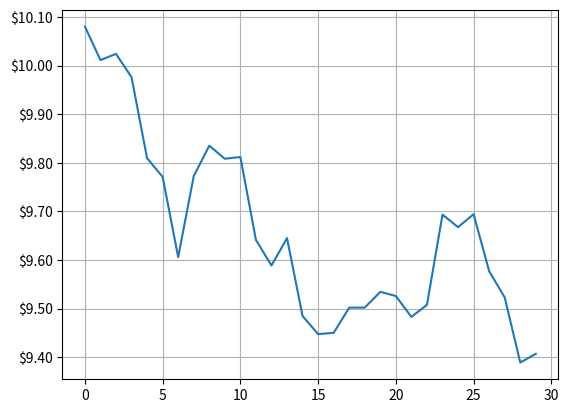

Reproduce this figure in Python.
import numpy as np
import matplotlib.pyplot as plt
import matplotlib.ticker as ticker


# a random walk
prices = (1 + 0.01*np.random.randn(30)).cumprod() * 10
fig, ax = plt.subplots(1)
ax.plot(prices)
ax.grid()

# format the y tick labels as dolllars
ax.yaxis.set_major_formatter(ticker.FormatStrFormatter('$%.2f'))

plt.show()
